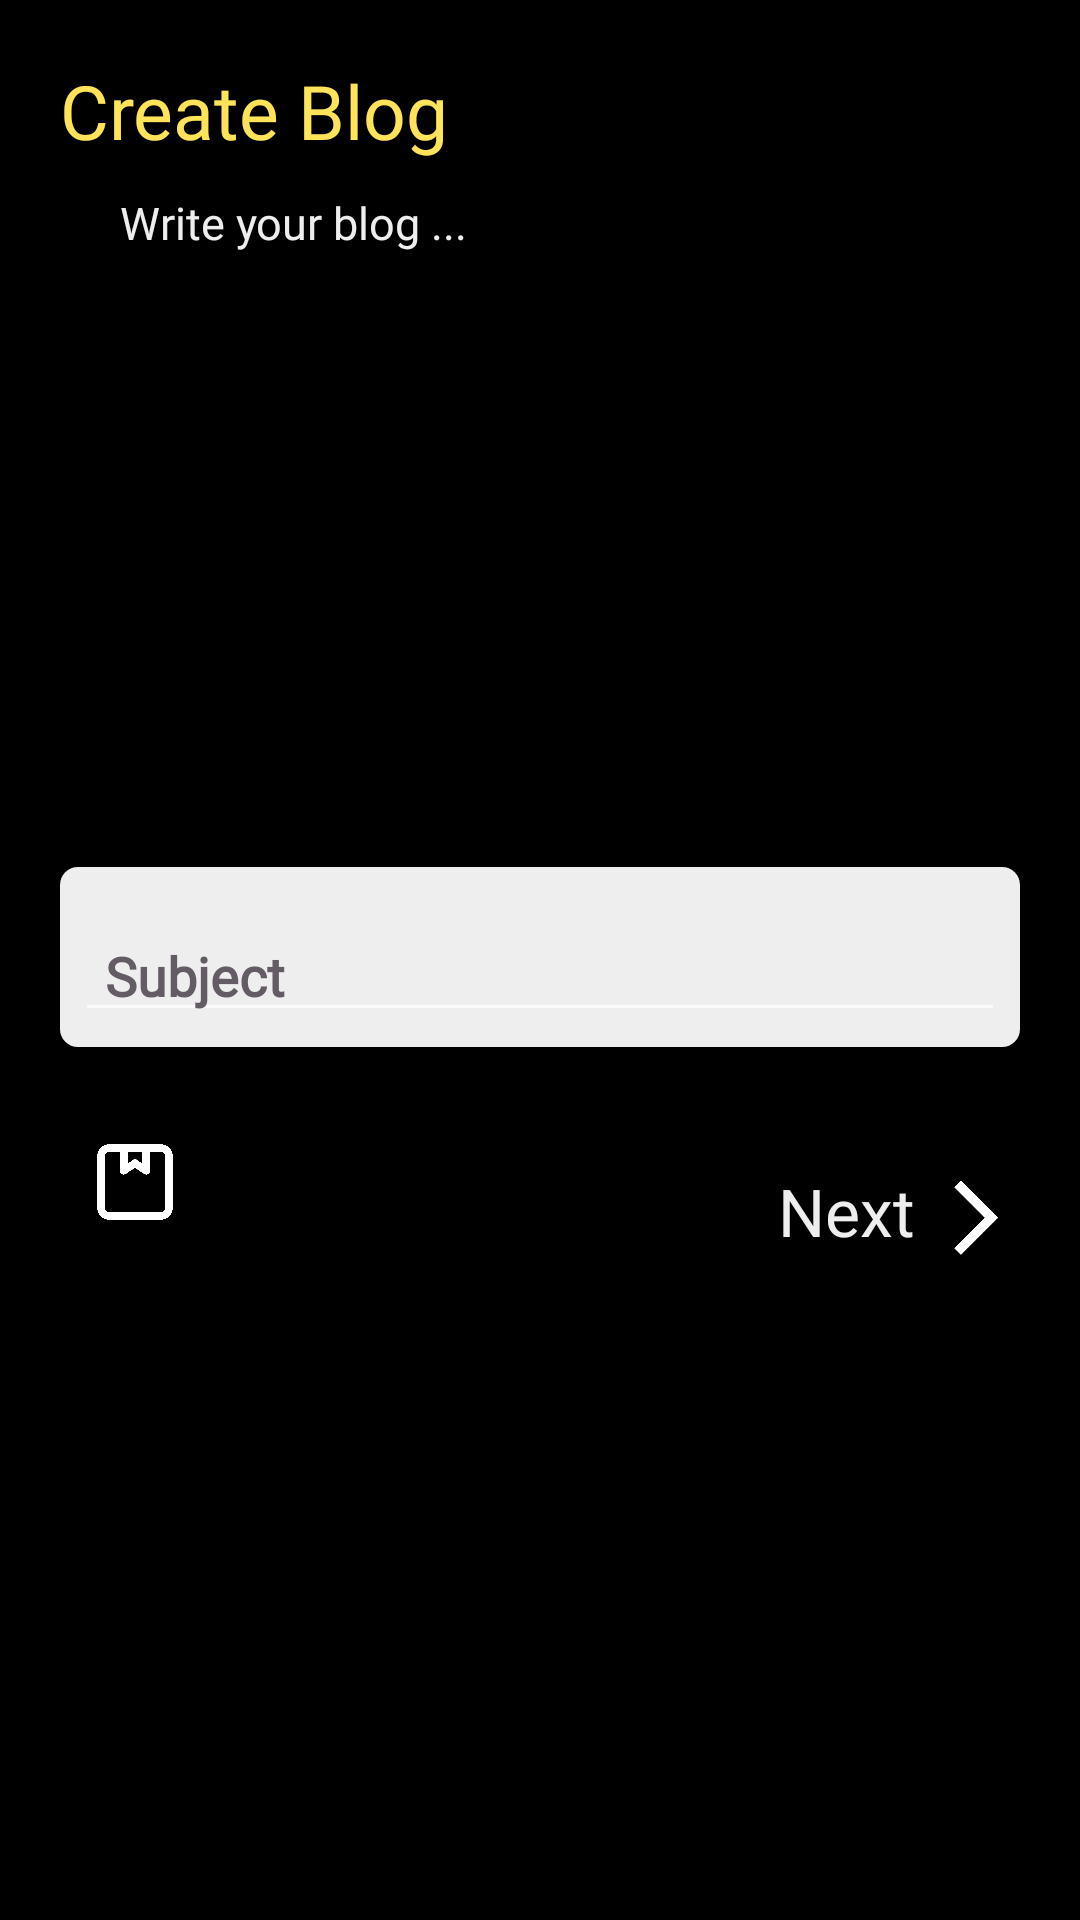

Write the Android layout XML for this screen, with the resource values it uses.
<!-- AndroidManifest.xml: application theme Theme.Design.NoActionBar -->
<!-- res/layout/create_blog_fragment.xml -->
<?xml version="1.0" encoding="utf-8"?>
<RelativeLayout xmlns:android="http://schemas.android.com/apk/res/android"
    xmlns:app="http://schemas.android.com/apk/res-auto"
    xmlns:tools="http://schemas.android.com/tools"
    android:layout_width="match_parent"
    android:layout_height="match_parent"
    android:background="@color/blue"
    android:gravity="center"
    android:layoutDirection="rtl">

    <TextView
        android:id="@+id/txt_create"
        android:layout_width="wrap_content"
        android:layout_height="wrap_content"
        android:layout_alignParentLeft="true"
        android:layout_margin="20dp"
        android:layout_marginLeft="15dp"
        android:fontFamily="@font/opensans_extrabold"
        android:text="Create Blog"
        android:textColor="@color/gold"
        android:textSize="25dp" />

    <ImageView
        android:id="@+id/back"
        android:layout_width="40dp"
        android:layout_height="40dp"
        android:layout_alignParentLeft="true"
        android:layout_marginTop="16dp"
        android:layout_marginLeft="16dp"
        android:layout_marginBottom="5dp"
        android:src="@drawable/back"
        android:visibility="gone"/>

    <TextView
        android:id="@+id/txt_disc"
        android:layout_width="wrap_content"
        android:layout_height="wrap_content"
        android:layout_below="@+id/txt_create"
        android:layout_alignParentLeft="true"
        android:layout_marginLeft="40dp"
        android:layout_marginTop="-10dp"
        android:fontFamily="@font/opensans_light"
        android:text="Write your blog ..."
        android:textColor="@color/white"
        android:textSize="15dp" />


    <RelativeLayout
        android:id="@+id/REL_create"
        android:layout_width="match_parent"
        android:layout_height="match_parent"
        android:layout_marginTop="-2dp"
        android:gravity="top">


        <com.google.android.material.textfield.TextInputLayout
            android:id="@+id/layout_et"
            android:layout_width="match_parent"
            android:layout_height="60dp"
            android:layout_centerInParent="true"
            android:layout_centerVertical="false"
            android:layout_marginLeft="20dp"
            android:layout_marginTop="-30dp"
            android:layout_marginRight="20dp"
            android:background="@drawable/bg_blog_item"
            android:backgroundTint="@color/white"
            android:hint="Subject"
            android:isScrollContainer="true"
            android:layoutDirection="ltr"
            android:padding="5dp"
            android:pointerIcon="arrow"
            android:textColorHint="@color/Gray"
            app:counterEnabled="true"
            app:counterMaxLength="313"
            app:endIconTint="@color/Gray"
            app:errorTextColor="#FF0015"
            app:hintTextColor="@color/Gray"
            app:startIconContentDescription="Subject"
            tools:hintTextColor="@color/white">

            <com.google.android.material.textfield.TextInputEditText
                android:id="@+id/et_subject"
                android:layout_width="match_parent"
                android:layout_height="match_parent"
                android:fontFamily="@font/roboto_medium"
                android:paddingLeft="10dp"
                android:singleLine="true"
                android:textColor="@color/black"
                android:textColorHint="@color/Gray"
                android:textColorLink="@color/DarkBlue"
                android:textStyle="bold" />

        </com.google.android.material.textfield.TextInputLayout>


        <RelativeLayout
            android:id="@+id/next_page"
            android:layout_width="wrap_content"
            android:layout_height="wrap_content"
            android:layout_below="@+id/layout_et">

            <ImageView
                android:id="@+id/next_img"
                android:layout_width="30dp"
                android:layout_height="30dp"
                android:layout_marginTop="42dp"
                android:layout_marginRight="20dp"
                android:src="@drawable/next" />

            <TextView
                android:layout_width="wrap_content"
                android:layout_height="wrap_content"
                android:layout_marginTop="40dp"
                android:layout_marginRight="5dp"
                android:layout_toEndOf="@+id/next_img"
                android:fontFamily="@font/roboto_medium"
                android:text="Next"
                android:textColor="@color/white"
                android:textSize="22dp" />
        </RelativeLayout>


        <RelativeLayout
            android:id="@+id/save_in_db"
            android:layout_width="wrap_content"
            android:layout_height="wrap_content"
            android:layout_below="@+id/layout_et"
            android:layout_marginLeft="30dp"
            android:layout_marginTop="30dp">

            <ImageView
                android:id="@+id/img_archive"
                android:layout_width="30dp"
                android:layout_height="30dp"
                android:layout_alignParentLeft="true"
                android:src="@drawable/blog" />

        </RelativeLayout>

    </RelativeLayout>

    <androidx.recyclerview.widget.RecyclerView
        android:layout_width="match_parent"
        android:layout_height="match_parent"
        android:layout_margin="16dp"
        android:id="@+id/rec_create"
        android:visibility="gone"
        android:layout_below="@+id/back"/>

</RelativeLayout>
<!-- resources referenced by this layout -->
<resources>
  <color name="DarkBlue">#2c2b3f</color>
  <color name="Gray">#645c64</color>
  <color name="black">#FF000000</color>
  <color name="blue"> #000</color>
  <color name="gold">#FFE459 </color>
  <color name="white">#EEEEEE</color>
  <!-- drawable back: png bitmap (drawable-nodpi, 6221 bytes) -->
  <!-- drawable bg_blog_item (drawable) -->
  <?xml version="1.0" encoding="utf-8"?>
  <shape xmlns:android="http://schemas.android.com/apk/res/android">
  
      <corners android:radius="6dp"/>
      <solid android:color="#FFFF"/>
  </shape>
  <!-- drawable blog: png bitmap (drawable-nodpi, 8610 bytes) -->
  <!-- drawable next: png bitmap (drawable-nodpi, 4792 bytes) -->
</resources>
